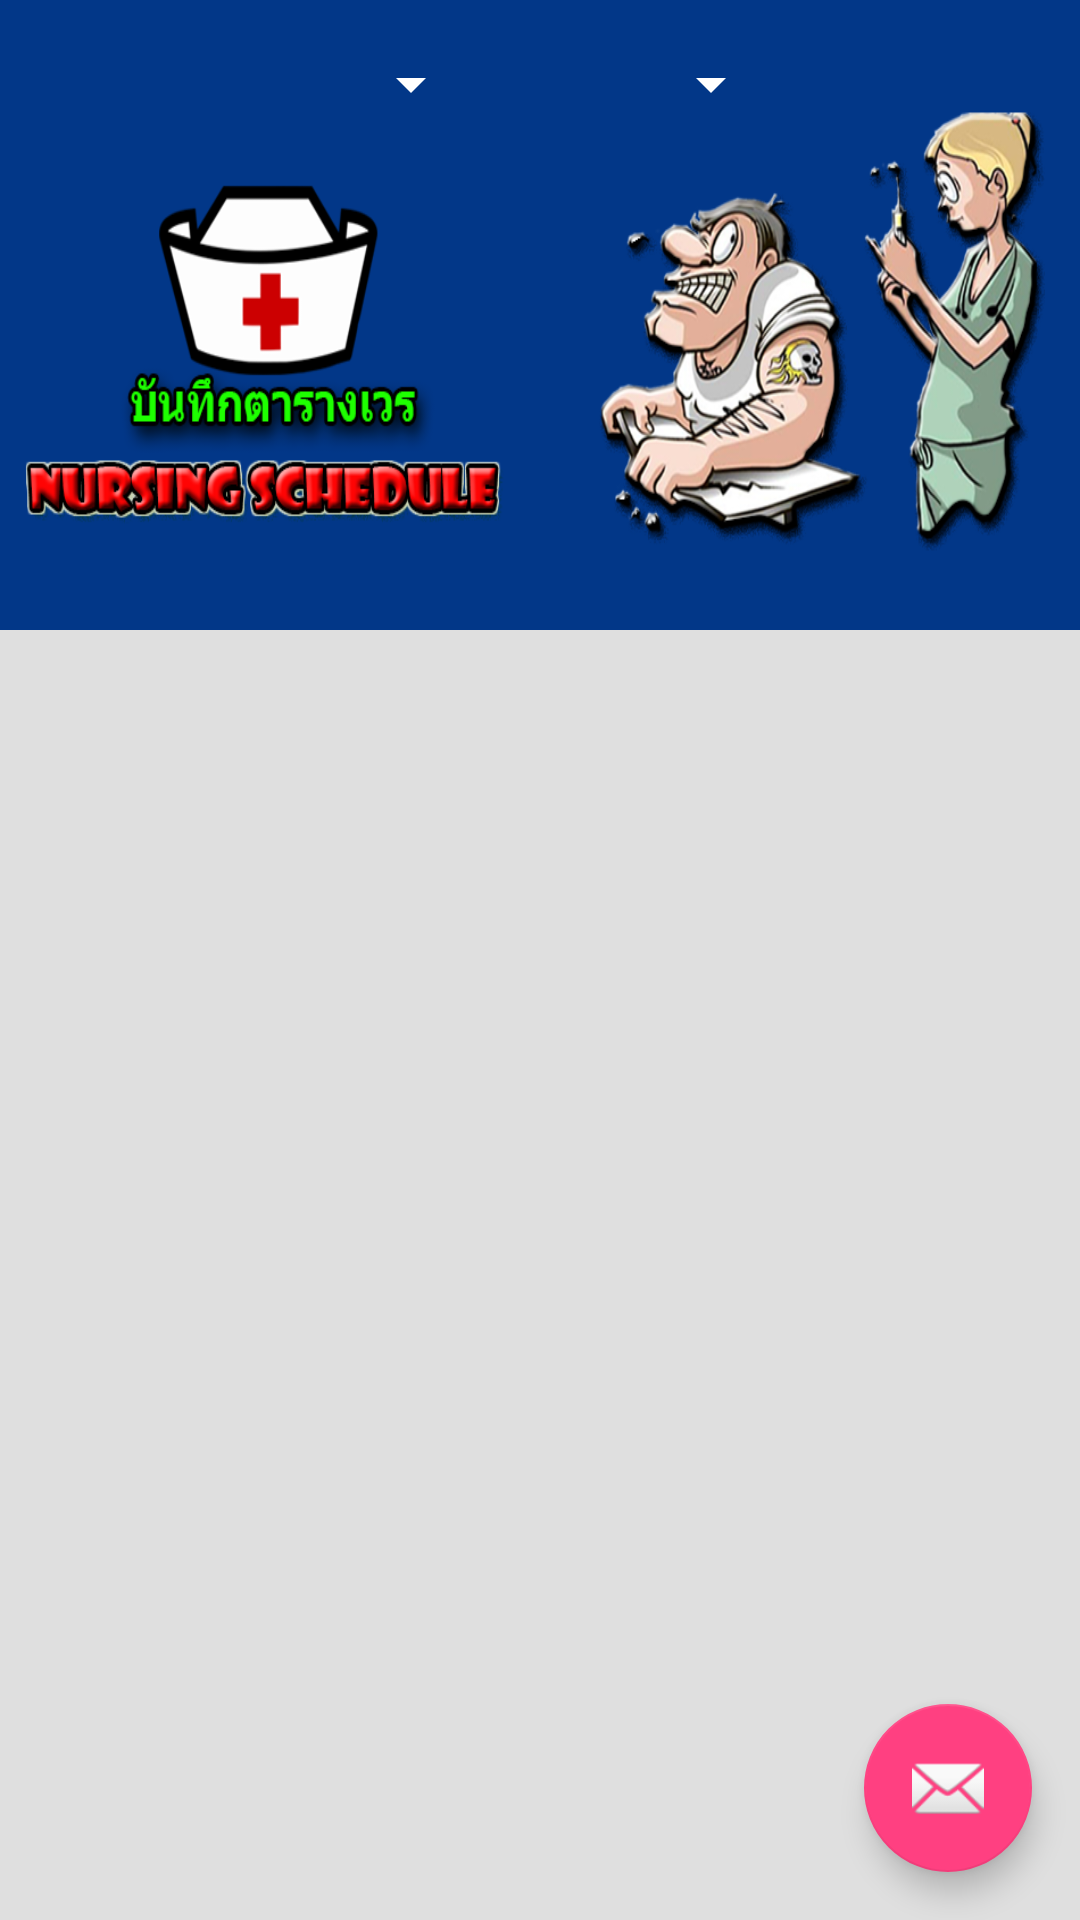

Android layout source for this screen:
<!-- AndroidManifest.xml: application theme AppThemeDefault -->
<!-- res/layout/activity_view_schedule_record.xml -->
<?xml version="1.0" encoding="utf-8"?>
<android.support.design.widget.CoordinatorLayout xmlns:android="http://schemas.android.com/apk/res/android"
    xmlns:app="http://schemas.android.com/apk/res-auto"
    xmlns:tools="http://schemas.android.com/tools"
    android:layout_width="match_parent"
    android:layout_height="match_parent"
    tools:context=".activity.ViewScheduleRecordActivity">

    <android.support.design.widget.AppBarLayout
        android:layout_width="match_parent"
        android:layout_height="210dp"
        android:fitsSystemWindows="true"
        android:minHeight="?attr/actionBarSize"
        android:theme="@style/AppThemeDefault.AppBarOverlay">

        <android.support.design.widget.CollapsingToolbarLayout
            android:layout_width="match_parent"
            android:layout_height="match_parent"
            android:fitsSystemWindows="true"
            app:titleEnabled="false"
            app:contentScrim="@color/colorPrimary"
            app:layout_scrollFlags="scroll|exitUntilCollapsed">
            <ImageView
                android:layout_width="match_parent"
                android:layout_height="match_parent"
                android:src="@drawable/banner_nursing"
                android:fitsSystemWindows="true"
                android:scaleType="fitXY"
                app:layout_collapseMode="parallax"/>
            <android.support.v7.widget.Toolbar
                android:id="@+id/toolbar"
                android:layout_width="match_parent"
                android:layout_height="?attr/actionBarSize"
                android:background="@android:color/transparent"
                app:popupTheme="@style/ThemeOverlay.AppCompat.Dark.ActionBar"
                app:layout_collapseMode="pin">

                <Spinner
                    android:id="@+id/spinner_month"
                    android:layout_width="145dp"
                    android:layout_height="wrap_content"
                    android:popupBackground="@drawable/spinner_item_shap"></Spinner>
                <Spinner
                    android:id="@+id/spinner_year"
                    android:layout_width="100dp"
                    android:layout_height="wrap_content"
                    android:popupBackground="@drawable/spinner_item_shap"></Spinner>

            </android.support.v7.widget.Toolbar>
        </android.support.design.widget.CollapsingToolbarLayout>

    </android.support.design.widget.AppBarLayout>

    <include layout="@layout/content_view_schedule_record" />

    <android.support.design.widget.FloatingActionButton
        android:id="@+id/fab"
        android:layout_width="wrap_content"
        android:layout_height="wrap_content"
        android:layout_gravity="bottom|right"
        android:layout_margin="@dimen/fab_margin"
        app:srcCompat="@android:drawable/ic_dialog_email" />

</android.support.design.widget.CoordinatorLayout>
<!-- res/layout/content_view_schedule_record.xml (included above) -->
<?xml version="1.0" encoding="utf-8"?>
<FrameLayout
    xmlns:android="http://schemas.android.com/apk/res/android"
    xmlns:app="http://schemas.android.com/apk/res-auto"
    xmlns:tools="http://schemas.android.com/tools"
    android:layout_width="match_parent"
    android:layout_height="match_parent"
    android:background="#dfdfdf"
    app:layout_behavior="@string/appbar_scrolling_view_behavior"
    tools:context=".activity.ViewScheduleRecordActivity"
    tools:showIn="@layout/activity_view_schedule_record">

    <android.support.v7.widget.RecyclerView
        android:id="@+id/recyclerView"
        android:layout_width="match_parent"
        android:layout_height="match_parent"
        android:layout_margin="20dp"
        android:paddingBottom="60dp"></android.support.v7.widget.RecyclerView>

    <LinearLayout
        android:layout_width="match_parent"
        android:layout_height="wrap_content"
        android:orientation="vertical"
        android:layout_gravity="bottom">

        <LinearLayout
            android:layout_width="match_parent"
            android:layout_height="wrap_content"
            android:background="@color/colorPrimary"
            android:padding="3dp"
            android:orientation="horizontal">
            <TextView
                android:text="RealJob(hrs)"
                style="@style/TextBottomTopicStyle" />
            <TextView
                style="@style/TextBottomTopicStyle"
                android:text="OverTime(hrs)"/>
        </LinearLayout>
        <LinearLayout
            android:layout_width="match_parent"
            android:layout_height="wrap_content"
            android:background="@color/colorPrimary"
            android:padding="3dp"
            android:orientation="horizontal">
            <TextView
                android:id="@+id/text_realJob"
                style="@style/TextBottomTopicStyle.Result"
                android:text="0.0"/>
            <TextView
                android:id="@+id/text_otJob"
                style="@style/TextBottomTopicStyle.Result"
                android:text="0.0"/>
        </LinearLayout>

    </LinearLayout>

</FrameLayout>
<!-- resources referenced by this layout -->
<resources>
  <color name="colorPrimary">#0D47A1</color>
  <dimen name="fab_margin">16dp</dimen>
  <!-- drawable banner_nursing: png bitmap (drawable-xhdpi, 241963 bytes) -->
  <!-- drawable spinner_item_shap (drawable) -->
  <?xml version="1.0" encoding="utf-8"?>
  <shape xmlns:android="http://schemas.android.com/apk/res/android"
      android:shape="rectangle">
  
      <corners android:radius="9dp"/>
      <solid android:color="#ffffff"/>
      <padding android:right="5dp" android:left="7dp"
          android:bottom="5dp" android:top="5dp"/>
  
  </shape>
  <style name="AppThemeDefault.AppBarOverlay" parent="ThemeOverlay.AppCompat.Dark.ActionBar" />
  <style name="TextBottomTopicStyle">
          <item name="android:layout_width">0dp</item>
          <item name="android:layout_weight">1</item>
          <item name="android:layout_height">wrap_content</item>
          <item name="android:gravity">center_horizontal</item>
          <item name="android:textSize">16sp</item>
          <item name="android:textStyle">bold</item>
          <item name="android:textAllCaps">false</item>
          <item name="android:textColor">#fff</item>
      </style>
  <style name="TextBottomTopicStyle.Result">
          <item name="android:layout_width">0dp</item>
          <item name="android:layout_weight">1</item>
          <item name="android:layout_height">wrap_content</item>
          <item name="android:gravity">center_horizontal</item>
          <item name="android:textSize">14sp</item>
          <item name="android:textColor">#fff</item>
          <item name="android:textStyle">normal</item>
      </style>
  <style name="AppThemeDefault" parent="Theme.AppCompat.Light.NoActionBar">
          
          <item name="colorPrimary">@color/colorPrimary</item>
          <item name="colorPrimaryDark">@color/colorPrimaryDark</item>
          <item name="colorAccent">@color/colorAccent</item>
      </style>
  <color name="colorPrimaryDark">#1A237E</color>
  <color name="colorAccent">#FF4081</color>
</resources>
